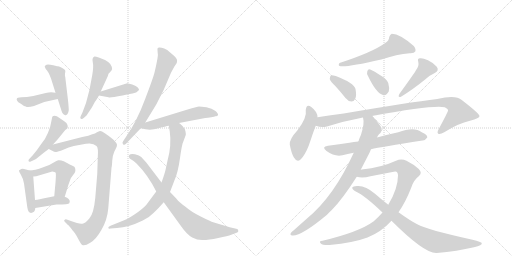
t = 0.00 s
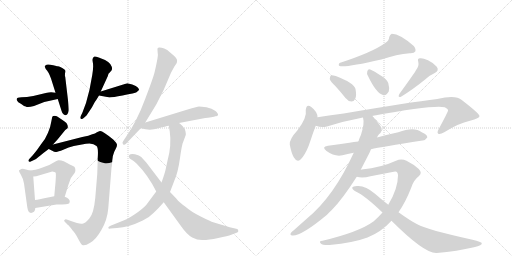
t = 3.40 s
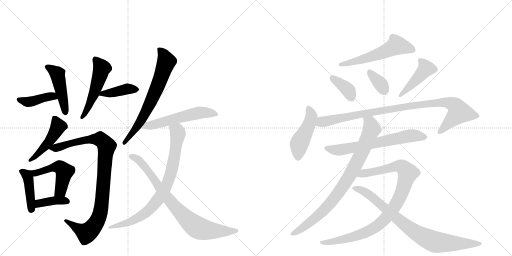
t = 6.79 s
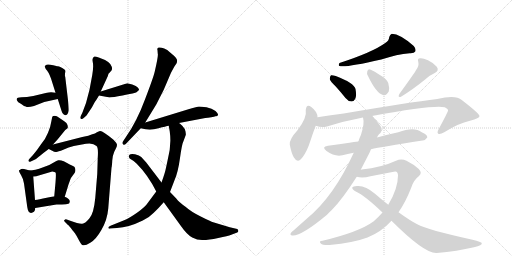
t = 10.19 s
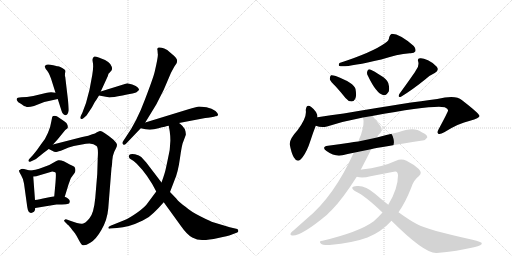
t = 13.58 s
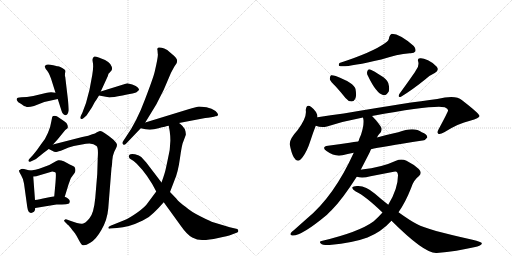
t = 16.98 s

The animated SVG that drew these frames (rendered in a browser with its animation timeline set to each time). Animation: 23 CSS @keyframes rules; one cycle of 16.98 s.

<svg version="1.1" viewBox="0 0 2048 1024" xmlns="http://www.w3.org/2000/svg">
  <g stroke="lightgray" stroke-dasharray="1,1" stroke-width="1" transform="scale(4, 4)">
    <line x1="0" y1="0" x2="256" y2="256"></line>
    <line x1="256" y1="0" x2="0" y2="256"></line>
    <line x1="128" y1="0" x2="128" y2="256"></line>
    <line x1="0" y1="128" x2="256" y2="128"></line>
    <line x1="256" y1="0" x2="512" y2="256"></line>
    <line x1="512" y1="0" x2="256" y2="256"></line>
    <line x1="384" y1="0" x2="384" y2="256"></line>
    <line x1="256" y1="128" x2="512" y2="128"></line>
  </g>
<g transform="scale(1, -1) translate(0, -850)">
   <style type="text/css">
    @keyframes keyframes0 {
      from {
       stroke: black;
       stroke-dashoffset: 410;
       stroke-width: 128;
       }
       57% {
       animation-timing-function: step-end;
       stroke: black;
       stroke-dashoffset: 0;
       stroke-width: 128;
       }
       to {
       stroke: black;
       stroke-width: 1024;
       }
       }
       #make-me-a-hanzi-animation-0 {
         animation: keyframes0 0.583659s both;
         animation-delay: 0.000000s;
         animation-timing-function: linear;
       }
    @keyframes keyframes1 {
      from {
       stroke: black;
       stroke-dashoffset: 465;
       stroke-width: 128;
       }
       60% {
       animation-timing-function: step-end;
       stroke: black;
       stroke-dashoffset: 0;
       stroke-width: 128;
       }
       to {
       stroke: black;
       stroke-width: 1024;
       }
       }
       #make-me-a-hanzi-animation-1 {
         animation: keyframes1 0.628418s both;
         animation-delay: 0.583659s;
         animation-timing-function: linear;
       }
    @keyframes keyframes2 {
      from {
       stroke: black;
       stroke-dashoffset: 516;
       stroke-width: 128;
       }
       63% {
       animation-timing-function: step-end;
       stroke: black;
       stroke-dashoffset: 0;
       stroke-width: 128;
       }
       to {
       stroke: black;
       stroke-width: 1024;
       }
       }
       #make-me-a-hanzi-animation-2 {
         animation: keyframes2 0.669922s both;
         animation-delay: 1.212077s;
         animation-timing-function: linear;
       }
    @keyframes keyframes3 {
      from {
       stroke: black;
       stroke-dashoffset: 403;
       stroke-width: 128;
       }
       57% {
       animation-timing-function: step-end;
       stroke: black;
       stroke-dashoffset: 0;
       stroke-width: 128;
       }
       to {
       stroke: black;
       stroke-width: 1024;
       }
       }
       #make-me-a-hanzi-animation-3 {
         animation: keyframes3 0.577962s both;
         animation-delay: 1.881999s;
         animation-timing-function: linear;
       }
    @keyframes keyframes4 {
      from {
       stroke: black;
       stroke-dashoffset: 470;
       stroke-width: 128;
       }
       60% {
       animation-timing-function: step-end;
       stroke: black;
       stroke-dashoffset: 0;
       stroke-width: 128;
       }
       to {
       stroke: black;
       stroke-width: 1024;
       }
       }
       #make-me-a-hanzi-animation-4 {
         animation: keyframes4 0.632487s both;
         animation-delay: 2.459961s;
         animation-timing-function: linear;
       }
    @keyframes keyframes5 {
      from {
       stroke: black;
       stroke-dashoffset: 959;
       stroke-width: 128;
       }
       76% {
       animation-timing-function: step-end;
       stroke: black;
       stroke-dashoffset: 0;
       stroke-width: 128;
       }
       to {
       stroke: black;
       stroke-width: 1024;
       }
       }
       #make-me-a-hanzi-animation-5 {
         animation: keyframes5 1.030436s both;
         animation-delay: 3.092448s;
         animation-timing-function: linear;
       }
    @keyframes keyframes6 {
      from {
       stroke: black;
       stroke-dashoffset: 426;
       stroke-width: 128;
       }
       58% {
       animation-timing-function: step-end;
       stroke: black;
       stroke-dashoffset: 0;
       stroke-width: 128;
       }
       to {
       stroke: black;
       stroke-width: 1024;
       }
       }
       #make-me-a-hanzi-animation-6 {
         animation: keyframes6 0.596680s both;
         animation-delay: 4.122884s;
         animation-timing-function: linear;
       }
    @keyframes keyframes7 {
      from {
       stroke: black;
       stroke-dashoffset: 503;
       stroke-width: 128;
       }
       62% {
       animation-timing-function: step-end;
       stroke: black;
       stroke-dashoffset: 0;
       stroke-width: 128;
       }
       to {
       stroke: black;
       stroke-width: 1024;
       }
       }
       #make-me-a-hanzi-animation-7 {
         animation: keyframes7 0.659342s both;
         animation-delay: 4.719564s;
         animation-timing-function: linear;
       }
    @keyframes keyframes8 {
      from {
       stroke: black;
       stroke-dashoffset: 388;
       stroke-width: 128;
       }
       56% {
       animation-timing-function: step-end;
       stroke: black;
       stroke-dashoffset: 0;
       stroke-width: 128;
       }
       to {
       stroke: black;
       stroke-width: 1024;
       }
       }
       #make-me-a-hanzi-animation-8 {
         animation: keyframes8 0.565755s both;
         animation-delay: 5.378906s;
         animation-timing-function: linear;
       }
    @keyframes keyframes9 {
      from {
       stroke: black;
       stroke-dashoffset: 679;
       stroke-width: 128;
       }
       69% {
       animation-timing-function: step-end;
       stroke: black;
       stroke-dashoffset: 0;
       stroke-width: 128;
       }
       to {
       stroke: black;
       stroke-width: 1024;
       }
       }
       #make-me-a-hanzi-animation-9 {
         animation: keyframes9 0.802572s both;
         animation-delay: 5.944661s;
         animation-timing-function: linear;
       }
    @keyframes keyframes10 {
      from {
       stroke: black;
       stroke-dashoffset: 559;
       stroke-width: 128;
       }
       65% {
       animation-timing-function: step-end;
       stroke: black;
       stroke-dashoffset: 0;
       stroke-width: 128;
       }
       to {
       stroke: black;
       stroke-width: 1024;
       }
       }
       #make-me-a-hanzi-animation-10 {
         animation: keyframes10 0.704915s both;
         animation-delay: 6.747233s;
         animation-timing-function: linear;
       }
    @keyframes keyframes11 {
      from {
       stroke: black;
       stroke-dashoffset: 803;
       stroke-width: 128;
       }
       72% {
       animation-timing-function: step-end;
       stroke: black;
       stroke-dashoffset: 0;
       stroke-width: 128;
       }
       to {
       stroke: black;
       stroke-width: 1024;
       }
       }
       #make-me-a-hanzi-animation-11 {
         animation: keyframes11 0.903483s both;
         animation-delay: 7.452148s;
         animation-timing-function: linear;
       }
    @keyframes keyframes12 {
      from {
       stroke: black;
       stroke-dashoffset: 805;
       stroke-width: 128;
       }
       72% {
       animation-timing-function: step-end;
       stroke: black;
       stroke-dashoffset: 0;
       stroke-width: 128;
       }
       to {
       stroke: black;
       stroke-width: 1024;
       }
       }
       #make-me-a-hanzi-animation-12 {
         animation: keyframes12 0.905111s both;
         animation-delay: 8.355632s;
         animation-timing-function: linear;
       }
    @keyframes keyframes13 {
      from {
       stroke: black;
       stroke-dashoffset: 560;
       stroke-width: 128;
       }
       65% {
       animation-timing-function: step-end;
       stroke: black;
       stroke-dashoffset: 0;
       stroke-width: 128;
       }
       to {
       stroke: black;
       stroke-width: 1024;
       }
       }
       #make-me-a-hanzi-animation-13 {
         animation: keyframes13 0.705729s both;
         animation-delay: 9.260742s;
         animation-timing-function: linear;
       }
    @keyframes keyframes14 {
      from {
       stroke: black;
       stroke-dashoffset: 370;
       stroke-width: 128;
       }
       55% {
       animation-timing-function: step-end;
       stroke: black;
       stroke-dashoffset: 0;
       stroke-width: 128;
       }
       to {
       stroke: black;
       stroke-width: 1024;
       }
       }
       #make-me-a-hanzi-animation-14 {
         animation: keyframes14 0.551107s both;
         animation-delay: 9.966471s;
         animation-timing-function: linear;
       }
    @keyframes keyframes15 {
      from {
       stroke: black;
       stroke-dashoffset: 346;
       stroke-width: 128;
       }
       53% {
       animation-timing-function: step-end;
       stroke: black;
       stroke-dashoffset: 0;
       stroke-width: 128;
       }
       to {
       stroke: black;
       stroke-width: 1024;
       }
       }
       #make-me-a-hanzi-animation-15 {
         animation: keyframes15 0.531576s both;
         animation-delay: 10.517578s;
         animation-timing-function: linear;
       }
    @keyframes keyframes16 {
      from {
       stroke: black;
       stroke-dashoffset: 436;
       stroke-width: 128;
       }
       59% {
       animation-timing-function: step-end;
       stroke: black;
       stroke-dashoffset: 0;
       stroke-width: 128;
       }
       to {
       stroke: black;
       stroke-width: 1024;
       }
       }
       #make-me-a-hanzi-animation-16 {
         animation: keyframes16 0.604818s both;
         animation-delay: 11.049154s;
         animation-timing-function: linear;
       }
    @keyframes keyframes17 {
      from {
       stroke: black;
       stroke-dashoffset: 458;
       stroke-width: 128;
       }
       60% {
       animation-timing-function: step-end;
       stroke: black;
       stroke-dashoffset: 0;
       stroke-width: 128;
       }
       to {
       stroke: black;
       stroke-width: 1024;
       }
       }
       #make-me-a-hanzi-animation-17 {
         animation: keyframes17 0.622721s both;
         animation-delay: 11.653971s;
         animation-timing-function: linear;
       }
    @keyframes keyframes18 {
      from {
       stroke: black;
       stroke-dashoffset: 962;
       stroke-width: 128;
       }
       76% {
       animation-timing-function: step-end;
       stroke: black;
       stroke-dashoffset: 0;
       stroke-width: 128;
       }
       to {
       stroke: black;
       stroke-width: 1024;
       }
       }
       #make-me-a-hanzi-animation-18 {
         animation: keyframes18 1.032878s both;
         animation-delay: 12.276693s;
         animation-timing-function: linear;
       }
    @keyframes keyframes19 {
      from {
       stroke: black;
       stroke-dashoffset: 654;
       stroke-width: 128;
       }
       68% {
       animation-timing-function: step-end;
       stroke: black;
       stroke-dashoffset: 0;
       stroke-width: 128;
       }
       to {
       stroke: black;
       stroke-width: 1024;
       }
       }
       #make-me-a-hanzi-animation-19 {
         animation: keyframes19 0.782227s both;
         animation-delay: 13.309570s;
         animation-timing-function: linear;
       }
    @keyframes keyframes20 {
      from {
       stroke: black;
       stroke-dashoffset: 843;
       stroke-width: 128;
       }
       73% {
       animation-timing-function: step-end;
       stroke: black;
       stroke-dashoffset: 0;
       stroke-width: 128;
       }
       to {
       stroke: black;
       stroke-width: 1024;
       }
       }
       #make-me-a-hanzi-animation-20 {
         animation: keyframes20 0.936035s both;
         animation-delay: 14.091797s;
         animation-timing-function: linear;
       }
    @keyframes keyframes21 {
      from {
       stroke: black;
       stroke-dashoffset: 951;
       stroke-width: 128;
       }
       76% {
       animation-timing-function: step-end;
       stroke: black;
       stroke-dashoffset: 0;
       stroke-width: 128;
       }
       to {
       stroke: black;
       stroke-width: 1024;
       }
       }
       #make-me-a-hanzi-animation-21 {
         animation: keyframes21 1.023926s both;
         animation-delay: 15.027832s;
         animation-timing-function: linear;
       }
    @keyframes keyframes22 {
      from {
       stroke: black;
       stroke-dashoffset: 832;
       stroke-width: 128;
       }
       73% {
       animation-timing-function: step-end;
       stroke: black;
       stroke-dashoffset: 0;
       stroke-width: 128;
       }
       to {
       stroke: black;
       stroke-width: 1024;
       }
       }
       #make-me-a-hanzi-animation-22 {
         animation: keyframes22 0.927083s both;
         animation-delay: 16.051758s;
         animation-timing-function: linear;
       }
</style>
<path d="M 222 479 L 205 481 Q 203 482 179 477 L 133 466 Q 106 461 86 461 Q 67 460 67 454 Q 66 453 68 448 Q 70 442 85 434 Q 98 424 103 424 Q 110 419 136 426 L 177 442 L 231 454 C 260 461 252 475 222 479 Z" fill="lightgray"></path> 
<path d="M 225 586 L 213 589 Q 192 594 186 591 L 179 586 Q 178 584 183 574 Q 195 562 204 536 L 222 479 L 231 454 L 246 407 Q 248 400 252 395 Q 257 390 260 390 Q 262 388 265 390 Q 272 392 275 409 Q 275 420 272 449 L 261 542 Q 259 547 260 556 Q 262 564 261 568 Q 261 571 249 578 Q 238 585 232 585 Q 227 585 225 586 Z" fill="lightgray"></path> 
<path d="M 403 484 L 431 545 Q 434 558 437 558 L 446 568 Q 450 574 447 583 Q 442 604 395 620 Q 381 625 378 624 Q 367 620 371 602 Q 375 583 369 550 L 358 491 L 344 438 L 329 398 L 323 386 Q 319 378 323 375 Q 328 371 336 379 L 346 388 L 368 421 Q 382 448 385 450 L 396 468 L 403 484 Z" fill="lightgray"></path> 
<path d="M 509 517 L 403 484 C 374 475 368 473 396 468 L 434 461 Q 439 458 490 468 Q 542 478 546 481 Q 550 484 556 490 Q 557 494 551 500 Q 546 506 529 512 L 509 517 Z" fill="lightgray"></path> 
<path d="M 212 272 L 231 293 L 261 330 L 269 336 Q 273 338 270 350 Q 268 358 257 365 L 238 378 Q 219 393 209 383 L 205 363 Q 203 346 192 319 Q 181 291 162 270 Q 147 247 131 229 L 118 215 Q 113 211 114 206 Q 116 201 123 204 L 136 210 Q 142 211 155 223 Q 169 235 195 254 L 212 272 Z" fill="lightgray"></path> 
<path d="M 329 302 L 212 272 C 183 265 177 263 195 254 L 207 248 Q 219 241 225 242 Q 232 243 253 251 Q 275 262 295 266 L 344 275 Q 372 280 386 266 Q 394 261 391 218 L 389 154 L 381 58 Q 375 -4 358 -23 Q 342 -43 329 -45 Q 317 -47 281 -33 L 267 -28 Q 262 -25 258 -30 Q 254 -32 259 -37 L 272 -50 Q 277 -53 289 -70 Q 299 -79 312 -104 Q 325 -129 329 -130 Q 339 -135 361 -121 Q 384 -108 406 -69 Q 429 -30 433 16 L 446 179 Q 448 186 449 208 Q 451 230 457 243 L 464 257 Q 468 264 468 271 Q 468 277 454 291 Q 409 328 400 326 Q 391 324 386 320 Q 382 316 369 313 L 353 307 L 329 302 Z" fill="lightgray"></path> 
<path d="M 140 10 L 141 18 L 140 50 L 133 144 C 132 164 131 164 118 168 L 104 172 Q 91 176 85 174 Q 80 172 76 168 Q 75 166 84 150 Q 94 133 96 116 L 109 22 Q 111 8 115 3 Q 119 -3 128 -1 Q 138 1 140 10 Z" fill="lightgray"></path> 
<path d="M 259 63 L 274 112 L 282 134 Q 284 139 291 148 L 299 159 Q 303 166 301 175 Q 300 183 292 186 L 279 192 Q 248 212 233 209 Q 228 208 213 199 Q 199 189 173 181 Q 138 168 118 168 C 88 166 103 142 133 144 Q 146 144 155 148 L 209 164 Q 220 162 222 160 Q 225 158 222 120 L 217 65 C 214 35 250 34 259 63 Z" fill="lightgray"></path> 
<path d="M 141 18 L 226 32 Q 276 32 277 37 L 279 43 Q 280 55 259 63 L 217 65 L 187 59 Q 155 52 140 50 C 110 46 111 13 141 18 Z" fill="lightgray"></path> 
<path d="M 503 274 L 563 337 L 581 360 L 625 432 L 655 491 L 684 559 L 697 583 Q 699 587 701 589 L 707 598 Q 709 606 708 611 Q 707 616 697 626 L 677 643 Q 671 650 657 656 Q 644 661 635 660 Q 627 658 630 649 L 631 635 Q 634 629 619 564 Q 616 547 581 455 Q 547 363 503 301 L 493 286 Q 487 278 492 273 Q 497 268 503 274 Z" fill="lightgray"></path> 
<path d="M 563 337 L 582 333 Q 605 328 634 337 Q 664 345 675 347 L 716 358 L 821 378 Q 831 378 845 381 Q 859 383 861 385 Q 871 384 872 391 Q 874 394 862 406 Q 848 417 826 421 Q 804 424 796 424 Q 789 424 757 414 L 581 360 C 552 351 534 343 563 337 Z" fill="lightgray"></path> 
<path d="M 675 347 L 679 324 Q 687 269 670 207 L 664 179 Q 660 158 646 120 L 625 84 L 593 41 Q 581 22 548 -1 Q 515 -24 499 -30 L 442 -53 Q 433 -57 433 -61 Q 434 -66 442 -64 L 468 -62 Q 514 -60 571 -32 Q 597 -20 615 -1 Q 634 17 655 41 L 680 82 L 698 129 Q 712 160 720 218 Q 728 275 733 283 L 743 310 Q 744 312 742 324 Q 740 336 729 347 Q 718 357 716 358 C 693 377 670 377 675 347 Z" fill="lightgray"></path> 
<path d="M 646 120 L 585 200 L 565 222 Q 558 229 540 233 Q 523 236 518 231 Q 513 226 516 221 Q 517 215 525 212 Q 533 209 547 195 Q 592 150 625 84 L 655 41 L 723 -53 Q 748 -89 769 -100 Q 790 -111 812 -110 Q 834 -110 873 -102 Q 912 -94 925 -89 L 949 -80 Q 954 -78 953 -73 Q 953 -68 949 -66 L 919 -59 L 856 -40 Q 840 -35 801 -15 Q 763 4 742 23 Q 716 41 705 56 L 680 82 L 646 120 Z" fill="lightgray"></path> 
<path d="M 1541 678 Q 1490 641 1358 598 Q 1352 589 1358 586 Q 1382 579 1525 612 Q 1588 633 1639 637 Q 1657 636 1661 644 Q 1665 654 1655 666 Q 1601 714 1567 715 Q 1560 712 1557 702 Q 1556 687 1541 678 Z" fill="lightgray"></path> 
<path d="M 1343 504 Q 1362 483 1382 458 Q 1392 445 1406 444 Q 1416 444 1421 455 Q 1427 467 1422 494 Q 1416 518 1343 546 Q 1330 550 1324 549 Q 1320 546 1319 534 Q 1322 524 1343 504 Z" fill="lightgray"></path> 
<path d="M 1472 546 Q 1505 477 1532 470 Q 1545 466 1555 484 Q 1559 497 1553 518 Q 1546 534 1526 546 Q 1495 567 1481 572 Q 1472 575 1469 564 Q 1466 555 1472 546 Z" fill="lightgray"></path> 
<path d="M 1665 571 Q 1659 559 1598 475 Q 1589 459 1604 463 Q 1650 491 1703 534 Q 1719 549 1739 558 Q 1758 568 1747 583 Q 1735 598 1712 609 Q 1690 619 1680 617 Q 1668 616 1673 603 Q 1677 587 1665 571 Z" fill="lightgray"></path> 
<path d="M 1270 381 Q 1270 403 1245 422 Q 1226 437 1223 410 Q 1229 380 1190 329 Q 1157 293 1159 272 Q 1165 239 1175 221 Q 1191 193 1211 222 Q 1229 247 1241 285 Q 1253 322 1263 347 L 1270 381 Z" fill="lightgray"></path> 
<path d="M 1488 386 Q 1734 431 1779 421 Q 1794 414 1792 407 Q 1792 403 1754 332 Q 1747 319 1753 315 Q 1760 311 1777 321 Q 1834 357 1880 367 Q 1919 377 1918 386 Q 1917 396 1847 450 Q 1823 471 1749 454 Q 1638 441 1375 396 Q 1323 389 1270 381 C 1240 377 1234 354 1263 347 Q 1285 338 1308 344 Q 1377 366 1452 380 L 1488 386 Z" fill="lightgray"></path> 
<path d="M 1484 253 Q 1523 262 1690 288 Q 1700 287 1709 300 Q 1710 312 1687 321 Q 1657 345 1593 321 Q 1551 312 1508 300 L 1433 284 Q 1415 283 1398 279 Q 1358 273 1312 267 Q 1284 263 1306 246 Q 1339 222 1370 229 Q 1389 235 1415 239 L 1484 253 Z" fill="lightgray"></path> 
<path d="M 1443 171 L 1478 239 L 1484 253 L 1508 300 Q 1511 307 1516 313 Q 1529 323 1526 338 Q 1517 356 1488 386 C 1468 408 1449 410 1452 380 Q 1459 356 1444 311 Q 1438 299 1434 285 Q 1433 285 1433 284 L 1415 239 Q 1336 65 1228 -24 L 1175 -71 Q 1168 -75 1164 -81 Q 1158 -91 1169 -92 Q 1205 -95 1308 -9 Q 1317 1 1327 10 Q 1369 52 1427 143 L 1443 171 Z" fill="lightgray"></path> 
<path d="M 1594 1 Q 1622 41 1644 97 Q 1654 130 1675 145 Q 1691 158 1675 174 Q 1656 192 1626 207 Q 1605 217 1584 207 Q 1526 180 1447 172 Q 1444 172 1443 171 C 1413 167 1397 147 1427 143 Q 1449 136 1482 145 L 1575 163 Q 1591 169 1592 149 Q 1592 95 1553 31 L 1530 0 Q 1514 -18 1495 -35 Q 1437 -78 1290 -113 Q 1274 -114 1283 -124 Q 1290 -131 1318 -130 Q 1414 -121 1470 -100 Q 1525 -78 1566 -33 L 1594 1 Z" fill="lightgray"></path> 
<path d="M 1566 -33 Q 1699 -166 1747 -162 Q 1829 -155 1896 -139 Q 1930 -132 1927 -122 Q 1926 -118 1890 -109 Q 1709 -69 1669 -47 Q 1644 -35 1594 1 L 1553 31 Q 1526 52 1500 75 Q 1461 109 1428 106 Q 1412 105 1409 100 Q 1408 93 1423 84 Q 1459 68 1530 0 L 1566 -33 Z" fill="lightgray"></path> 
      <clipPath id="make-me-a-hanzi-clip-0">
      <path d="M 222 479 L 205 481 Q 203 482 179 477 L 133 466 Q 106 461 86 461 Q 67 460 67 454 Q 66 453 68 448 Q 70 442 85 434 Q 98 424 103 424 Q 110 419 136 426 L 177 442 L 231 454 C 260 461 252 475 222 479 Z" fill="lightgray"></path>
      </clipPath>
      <path clip-path="url(#make-me-a-hanzi-clip-0)" d="M 74 452 L 112 443 L 202 465 L 223 458 " fill="none" id="make-me-a-hanzi-animation-0" stroke-dasharray="282 564" stroke-linecap="round"></path>

      <clipPath id="make-me-a-hanzi-clip-1">
      <path d="M 225 586 L 213 589 Q 192 594 186 591 L 179 586 Q 178 584 183 574 Q 195 562 204 536 L 222 479 L 231 454 L 246 407 Q 248 400 252 395 Q 257 390 260 390 Q 262 388 265 390 Q 272 392 275 409 Q 275 420 272 449 L 261 542 Q 259 547 260 556 Q 262 564 261 568 Q 261 571 249 578 Q 238 585 232 585 Q 227 585 225 586 Z" fill="lightgray"></path>
      </clipPath>
      <path clip-path="url(#make-me-a-hanzi-clip-1)" d="M 187 582 L 202 577 L 232 547 L 263 399 " fill="none" id="make-me-a-hanzi-animation-1" stroke-dasharray="337 674" stroke-linecap="round"></path>

      <clipPath id="make-me-a-hanzi-clip-2">
      <path d="M 403 484 L 431 545 Q 434 558 437 558 L 446 568 Q 450 574 447 583 Q 442 604 395 620 Q 381 625 378 624 Q 367 620 371 602 Q 375 583 369 550 L 358 491 L 344 438 L 329 398 L 323 386 Q 319 378 323 375 Q 328 371 336 379 L 346 388 L 368 421 Q 382 448 385 450 L 396 468 L 403 484 Z" fill="lightgray"></path>
      </clipPath>
      <path clip-path="url(#make-me-a-hanzi-clip-2)" d="M 380 615 L 408 577 L 376 474 L 328 381 " fill="none" id="make-me-a-hanzi-animation-2" stroke-dasharray="388 776" stroke-linecap="round"></path>

      <clipPath id="make-me-a-hanzi-clip-3">
      <path d="M 509 517 L 403 484 C 374 475 368 473 396 468 L 434 461 Q 439 458 490 468 Q 542 478 546 481 Q 550 484 556 490 Q 557 494 551 500 Q 546 506 529 512 L 509 517 Z" fill="lightgray"></path>
      </clipPath>
      <path clip-path="url(#make-me-a-hanzi-clip-3)" d="M 403 470 L 410 476 L 456 480 L 508 494 L 546 491 " fill="none" id="make-me-a-hanzi-animation-3" stroke-dasharray="275 550" stroke-linecap="round"></path>

      <clipPath id="make-me-a-hanzi-clip-4">
      <path d="M 212 272 L 231 293 L 261 330 L 269 336 Q 273 338 270 350 Q 268 358 257 365 L 238 378 Q 219 393 209 383 L 205 363 Q 203 346 192 319 Q 181 291 162 270 Q 147 247 131 229 L 118 215 Q 113 211 114 206 Q 116 201 123 204 L 136 210 Q 142 211 155 223 Q 169 235 195 254 L 212 272 Z" fill="lightgray"></path>
      </clipPath>
      <path clip-path="url(#make-me-a-hanzi-clip-4)" d="M 218 376 L 233 343 L 217 314 L 169 252 L 119 209 " fill="none" id="make-me-a-hanzi-animation-4" stroke-dasharray="342 684" stroke-linecap="round"></path>

      <clipPath id="make-me-a-hanzi-clip-5">
      <path d="M 329 302 L 212 272 C 183 265 177 263 195 254 L 207 248 Q 219 241 225 242 Q 232 243 253 251 Q 275 262 295 266 L 344 275 Q 372 280 386 266 Q 394 261 391 218 L 389 154 L 381 58 Q 375 -4 358 -23 Q 342 -43 329 -45 Q 317 -47 281 -33 L 267 -28 Q 262 -25 258 -30 Q 254 -32 259 -37 L 272 -50 Q 277 -53 289 -70 Q 299 -79 312 -104 Q 325 -129 329 -130 Q 339 -135 361 -121 Q 384 -108 406 -69 Q 429 -30 433 16 L 446 179 Q 448 186 449 208 Q 451 230 457 243 L 464 257 Q 468 264 468 271 Q 468 277 454 291 Q 409 328 400 326 Q 391 324 386 320 Q 382 316 369 313 L 353 307 L 329 302 Z" fill="lightgray"></path>
      </clipPath>
      <path clip-path="url(#make-me-a-hanzi-clip-5)" d="M 203 255 L 325 287 L 380 294 L 402 292 L 426 264 L 404 12 L 387 -38 L 373 -59 L 346 -82 L 263 -33 " fill="none" id="make-me-a-hanzi-animation-5" stroke-dasharray="831 1662" stroke-linecap="round"></path>

      <clipPath id="make-me-a-hanzi-clip-6">
      <path d="M 140 10 L 141 18 L 140 50 L 133 144 C 132 164 131 164 118 168 L 104 172 Q 91 176 85 174 Q 80 172 76 168 Q 75 166 84 150 Q 94 133 96 116 L 109 22 Q 111 8 115 3 Q 119 -3 128 -1 Q 138 1 140 10 Z" fill="lightgray"></path>
      </clipPath>
      <path clip-path="url(#make-me-a-hanzi-clip-6)" d="M 83 167 L 106 152 L 114 135 L 125 12 " fill="none" id="make-me-a-hanzi-animation-6" stroke-dasharray="298 596" stroke-linecap="round"></path>

      <clipPath id="make-me-a-hanzi-clip-7">
      <path d="M 259 63 L 274 112 L 282 134 Q 284 139 291 148 L 299 159 Q 303 166 301 175 Q 300 183 292 186 L 279 192 Q 248 212 233 209 Q 228 208 213 199 Q 199 189 173 181 Q 138 168 118 168 C 88 166 103 142 133 144 Q 146 144 155 148 L 209 164 Q 220 162 222 160 Q 225 158 222 120 L 217 65 C 214 35 250 34 259 63 Z" fill="lightgray"></path>
      </clipPath>
      <path clip-path="url(#make-me-a-hanzi-clip-7)" d="M 124 163 L 146 158 L 217 181 L 246 177 L 258 163 L 253 138 L 242 87 L 224 71 " fill="none" id="make-me-a-hanzi-animation-7" stroke-dasharray="375 750" stroke-linecap="round"></path>

      <clipPath id="make-me-a-hanzi-clip-8">
      <path d="M 141 18 L 226 32 Q 276 32 277 37 L 279 43 Q 280 55 259 63 L 217 65 L 187 59 Q 155 52 140 50 C 110 46 111 13 141 18 Z" fill="lightgray"></path>
      </clipPath>
      <path clip-path="url(#make-me-a-hanzi-clip-8)" d="M 147 24 L 160 37 L 213 48 L 261 48 L 271 42 " fill="none" id="make-me-a-hanzi-animation-8" stroke-dasharray="260 520" stroke-linecap="round"></path>

      <clipPath id="make-me-a-hanzi-clip-9">
      <path d="M 503 274 L 563 337 L 581 360 L 625 432 L 655 491 L 684 559 L 697 583 Q 699 587 701 589 L 707 598 Q 709 606 708 611 Q 707 616 697 626 L 677 643 Q 671 650 657 656 Q 644 661 635 660 Q 627 658 630 649 L 631 635 Q 634 629 619 564 Q 616 547 581 455 Q 547 363 503 301 L 493 286 Q 487 278 492 273 Q 497 268 503 274 Z" fill="lightgray"></path>
      </clipPath>
      <path clip-path="url(#make-me-a-hanzi-clip-9)" d="M 640 651 L 666 604 L 648 550 L 589 413 L 548 342 L 497 279 " fill="none" id="make-me-a-hanzi-animation-9" stroke-dasharray="551 1102" stroke-linecap="round"></path>

      <clipPath id="make-me-a-hanzi-clip-10">
      <path d="M 563 337 L 582 333 Q 605 328 634 337 Q 664 345 675 347 L 716 358 L 821 378 Q 831 378 845 381 Q 859 383 861 385 Q 871 384 872 391 Q 874 394 862 406 Q 848 417 826 421 Q 804 424 796 424 Q 789 424 757 414 L 581 360 C 552 351 534 343 563 337 Z" fill="lightgray"></path>
      </clipPath>
      <path clip-path="url(#make-me-a-hanzi-clip-10)" d="M 569 342 L 788 398 L 814 401 L 864 392 " fill="none" id="make-me-a-hanzi-animation-10" stroke-dasharray="431 862" stroke-linecap="round"></path>

      <clipPath id="make-me-a-hanzi-clip-11">
      <path d="M 675 347 L 679 324 Q 687 269 670 207 L 664 179 Q 660 158 646 120 L 625 84 L 593 41 Q 581 22 548 -1 Q 515 -24 499 -30 L 442 -53 Q 433 -57 433 -61 Q 434 -66 442 -64 L 468 -62 Q 514 -60 571 -32 Q 597 -20 615 -1 Q 634 17 655 41 L 680 82 L 698 129 Q 712 160 720 218 Q 728 275 733 283 L 743 310 Q 744 312 742 324 Q 740 336 729 347 Q 718 357 716 358 C 693 377 670 377 675 347 Z" fill="lightgray"></path>
      </clipPath>
      <path clip-path="url(#make-me-a-hanzi-clip-11)" d="M 684 343 L 711 319 L 703 251 L 679 143 L 644 69 L 605 19 L 555 -20 L 500 -45 L 439 -58 " fill="none" id="make-me-a-hanzi-animation-11" stroke-dasharray="675 1350" stroke-linecap="round"></path>

      <clipPath id="make-me-a-hanzi-clip-12">
      <path d="M 646 120 L 585 200 L 565 222 Q 558 229 540 233 Q 523 236 518 231 Q 513 226 516 221 Q 517 215 525 212 Q 533 209 547 195 Q 592 150 625 84 L 655 41 L 723 -53 Q 748 -89 769 -100 Q 790 -111 812 -110 Q 834 -110 873 -102 Q 912 -94 925 -89 L 949 -80 Q 954 -78 953 -73 Q 953 -68 949 -66 L 919 -59 L 856 -40 Q 840 -35 801 -15 Q 763 4 742 23 Q 716 41 705 56 L 680 82 L 646 120 Z" fill="lightgray"></path>
      </clipPath>
      <path clip-path="url(#make-me-a-hanzi-clip-12)" d="M 525 224 L 559 207 L 689 36 L 784 -57 L 827 -71 L 945 -73 " fill="none" id="make-me-a-hanzi-animation-12" stroke-dasharray="677 1354" stroke-linecap="round"></path>

      <clipPath id="make-me-a-hanzi-clip-13">
      <path d="M 1541 678 Q 1490 641 1358 598 Q 1352 589 1358 586 Q 1382 579 1525 612 Q 1588 633 1639 637 Q 1657 636 1661 644 Q 1665 654 1655 666 Q 1601 714 1567 715 Q 1560 712 1557 702 Q 1556 687 1541 678 Z" fill="lightgray"></path>
      </clipPath>
      <path clip-path="url(#make-me-a-hanzi-clip-13)" d="M 1651 650 L 1585 667 L 1485 622 L 1362 592 " fill="none" id="make-me-a-hanzi-animation-13" stroke-dasharray="432 864" stroke-linecap="round"></path>

      <clipPath id="make-me-a-hanzi-clip-14">
      <path d="M 1343 504 Q 1362 483 1382 458 Q 1392 445 1406 444 Q 1416 444 1421 455 Q 1427 467 1422 494 Q 1416 518 1343 546 Q 1330 550 1324 549 Q 1320 546 1319 534 Q 1322 524 1343 504 Z" fill="lightgray"></path>
      </clipPath>
      <path clip-path="url(#make-me-a-hanzi-clip-14)" d="M 1328 539 L 1395 486 L 1406 460 " fill="none" id="make-me-a-hanzi-animation-14" stroke-dasharray="242 484" stroke-linecap="round"></path>

      <clipPath id="make-me-a-hanzi-clip-15">
      <path d="M 1472 546 Q 1505 477 1532 470 Q 1545 466 1555 484 Q 1559 497 1553 518 Q 1546 534 1526 546 Q 1495 567 1481 572 Q 1472 575 1469 564 Q 1466 555 1472 546 Z" fill="lightgray"></path>
      </clipPath>
      <path clip-path="url(#make-me-a-hanzi-clip-15)" d="M 1480 560 L 1523 514 L 1536 490 " fill="none" id="make-me-a-hanzi-animation-15" stroke-dasharray="218 436" stroke-linecap="round"></path>

      <clipPath id="make-me-a-hanzi-clip-16">
      <path d="M 1665 571 Q 1659 559 1598 475 Q 1589 459 1604 463 Q 1650 491 1703 534 Q 1719 549 1739 558 Q 1758 568 1747 583 Q 1735 598 1712 609 Q 1690 619 1680 617 Q 1668 616 1673 603 Q 1677 587 1665 571 Z" fill="lightgray"></path>
      </clipPath>
      <path clip-path="url(#make-me-a-hanzi-clip-16)" d="M 1684 606 L 1703 574 L 1627 492 L 1609 482 L 1607 472 " fill="none" id="make-me-a-hanzi-animation-16" stroke-dasharray="308 616" stroke-linecap="round"></path>

      <clipPath id="make-me-a-hanzi-clip-17">
      <path d="M 1270 381 Q 1270 403 1245 422 Q 1226 437 1223 410 Q 1229 380 1190 329 Q 1157 293 1159 272 Q 1165 239 1175 221 Q 1191 193 1211 222 Q 1229 247 1241 285 Q 1253 322 1263 347 L 1270 381 Z" fill="lightgray"></path>
      </clipPath>
      <path clip-path="url(#make-me-a-hanzi-clip-17)" d="M 1235 415 L 1245 380 L 1226 328 L 1196 272 L 1192 225 " fill="none" id="make-me-a-hanzi-animation-17" stroke-dasharray="330 660" stroke-linecap="round"></path>

      <clipPath id="make-me-a-hanzi-clip-18">
      <path d="M 1488 386 Q 1734 431 1779 421 Q 1794 414 1792 407 Q 1792 403 1754 332 Q 1747 319 1753 315 Q 1760 311 1777 321 Q 1834 357 1880 367 Q 1919 377 1918 386 Q 1917 396 1847 450 Q 1823 471 1749 454 Q 1638 441 1375 396 Q 1323 389 1270 381 C 1240 377 1234 354 1263 347 Q 1285 338 1308 344 Q 1377 366 1452 380 L 1488 386 Z" fill="lightgray"></path>
      </clipPath>
      <path clip-path="url(#make-me-a-hanzi-clip-18)" d="M 1272 351 L 1288 362 L 1388 384 L 1490 402 L 1499 399 L 1508 406 L 1523 404 L 1578 417 L 1764 440 L 1809 434 L 1833 411 L 1835 399 L 1758 321 " fill="none" id="make-me-a-hanzi-animation-18" stroke-dasharray="834 1668" stroke-linecap="round"></path>

      <clipPath id="make-me-a-hanzi-clip-19">
      <path d="M 1484 253 Q 1523 262 1690 288 Q 1700 287 1709 300 Q 1710 312 1687 321 Q 1657 345 1593 321 Q 1551 312 1508 300 L 1433 284 Q 1415 283 1398 279 Q 1358 273 1312 267 Q 1284 263 1306 246 Q 1339 222 1370 229 Q 1389 235 1415 239 L 1484 253 Z" fill="lightgray"></path>
      </clipPath>
      <path clip-path="url(#make-me-a-hanzi-clip-19)" d="M 1307 257 L 1361 250 L 1628 305 L 1663 308 L 1698 302 " fill="none" id="make-me-a-hanzi-animation-19" stroke-dasharray="526 1052" stroke-linecap="round"></path>

      <clipPath id="make-me-a-hanzi-clip-20">
      <path d="M 1443 171 L 1478 239 L 1484 253 L 1508 300 Q 1511 307 1516 313 Q 1529 323 1526 338 Q 1517 356 1488 386 C 1468 408 1449 410 1452 380 Q 1459 356 1444 311 Q 1438 299 1434 285 Q 1433 285 1433 284 L 1415 239 Q 1336 65 1228 -24 L 1175 -71 Q 1168 -75 1164 -81 Q 1158 -91 1169 -92 Q 1205 -95 1308 -9 Q 1317 1 1327 10 Q 1369 52 1427 143 L 1443 171 Z" fill="lightgray"></path>
      </clipPath>
      <path clip-path="url(#make-me-a-hanzi-clip-20)" d="M 1459 376 L 1479 359 L 1487 334 L 1443 231 L 1391 133 L 1345 67 L 1286 -1 L 1194 -73 L 1172 -84 " fill="none" id="make-me-a-hanzi-animation-20" stroke-dasharray="715 1430" stroke-linecap="round"></path>

      <clipPath id="make-me-a-hanzi-clip-21">
      <path d="M 1594 1 Q 1622 41 1644 97 Q 1654 130 1675 145 Q 1691 158 1675 174 Q 1656 192 1626 207 Q 1605 217 1584 207 Q 1526 180 1447 172 Q 1444 172 1443 171 C 1413 167 1397 147 1427 143 Q 1449 136 1482 145 L 1575 163 Q 1591 169 1592 149 Q 1592 95 1553 31 L 1530 0 Q 1514 -18 1495 -35 Q 1437 -78 1290 -113 Q 1274 -114 1283 -124 Q 1290 -131 1318 -130 Q 1414 -121 1470 -100 Q 1525 -78 1566 -33 L 1594 1 Z" fill="lightgray"></path>
      </clipPath>
      <path clip-path="url(#make-me-a-hanzi-clip-21)" d="M 1434 145 L 1457 157 L 1598 186 L 1618 175 L 1631 154 L 1604 71 L 1584 32 L 1552 -12 L 1514 -50 L 1434 -91 L 1378 -107 L 1289 -120 " fill="none" id="make-me-a-hanzi-animation-21" stroke-dasharray="823 1646" stroke-linecap="round"></path>

      <clipPath id="make-me-a-hanzi-clip-22">
      <path d="M 1566 -33 Q 1699 -166 1747 -162 Q 1829 -155 1896 -139 Q 1930 -132 1927 -122 Q 1926 -118 1890 -109 Q 1709 -69 1669 -47 Q 1644 -35 1594 1 L 1553 31 Q 1526 52 1500 75 Q 1461 109 1428 106 Q 1412 105 1409 100 Q 1408 93 1423 84 Q 1459 68 1530 0 L 1566 -33 Z" fill="lightgray"></path>
      </clipPath>
      <path clip-path="url(#make-me-a-hanzi-clip-22)" d="M 1415 98 L 1445 90 L 1482 68 L 1610 -43 L 1706 -104 L 1744 -119 L 1922 -124 " fill="none" id="make-me-a-hanzi-animation-22" stroke-dasharray="704 1408" stroke-linecap="round"></path>

</g>
</svg>
